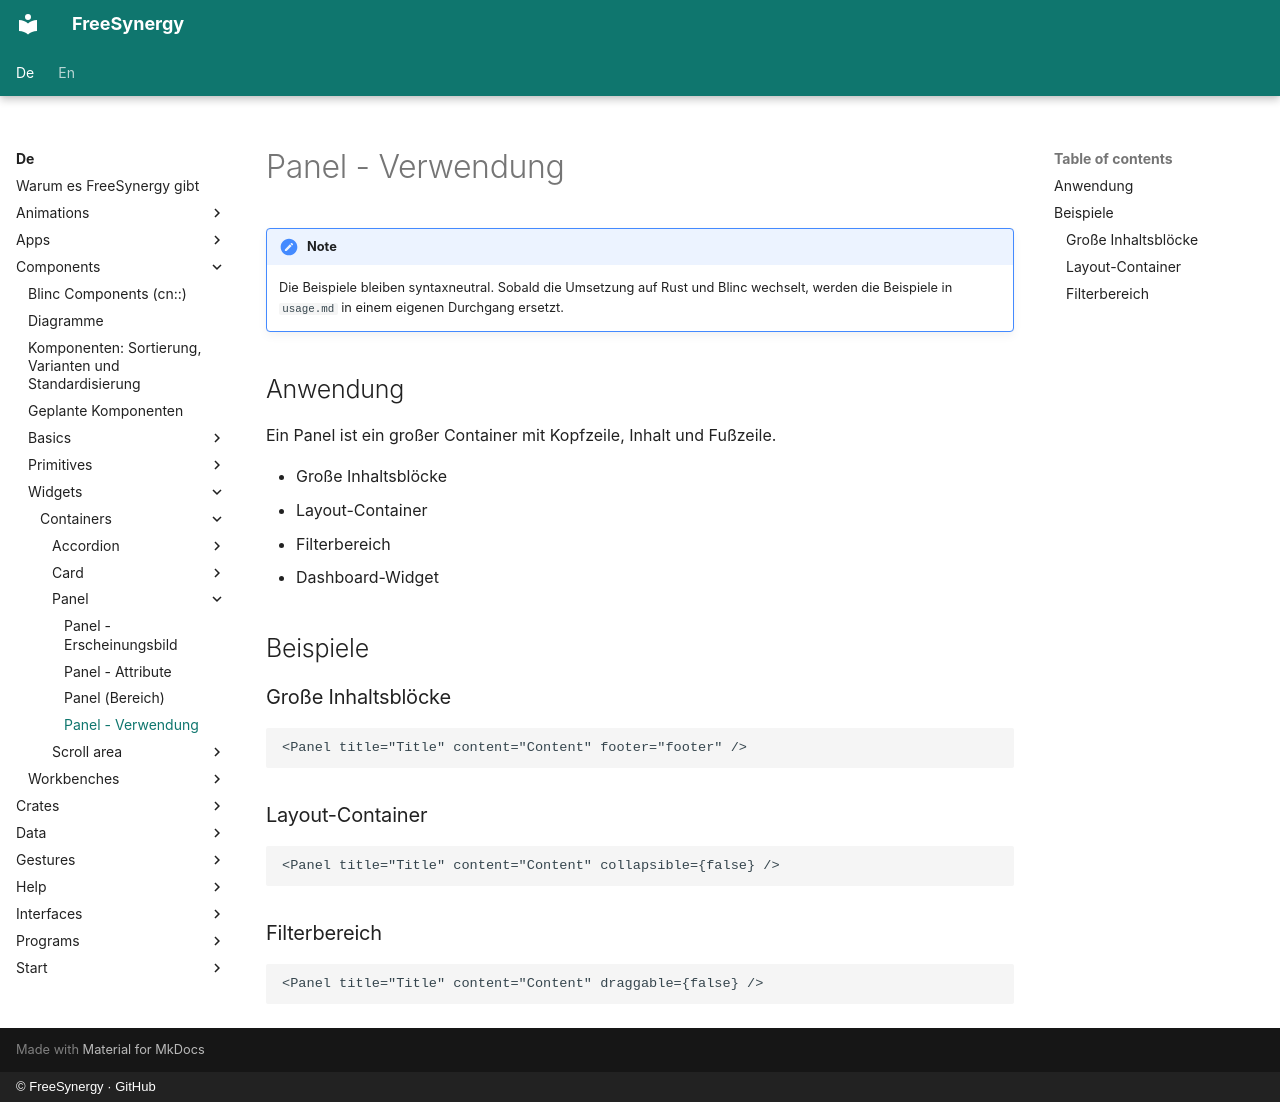

repository: FreeSynergy/fs-documentation · page: de/components/widgets/containers/panel/usage/index.html · generator: mkdocs · copyright: © FreeSynergy · GitHub

# Panel - Verwendung

!!! note
    Die Beispiele bleiben syntaxneutral. Sobald die Umsetzung auf Rust und Blinc
    wechselt, werden die Beispiele in `usage.md` in einem eigenen Durchgang ersetzt.

## Anwendung

Ein Panel ist ein großer Container mit Kopfzeile, Inhalt und Fußzeile.

- Große Inhaltsblöcke
- Layout-Container
- Filterbereich
- Dashboard-Widget

## Beispiele

### Große Inhaltsblöcke

```jsx
<Panel title="Title" content="Content" footer="footer" />
```

### Layout-Container

```jsx
<Panel title="Title" content="Content" collapsible={false} />
```

### Filterbereich

```jsx
<Panel title="Title" content="Content" draggable={false} />
```
